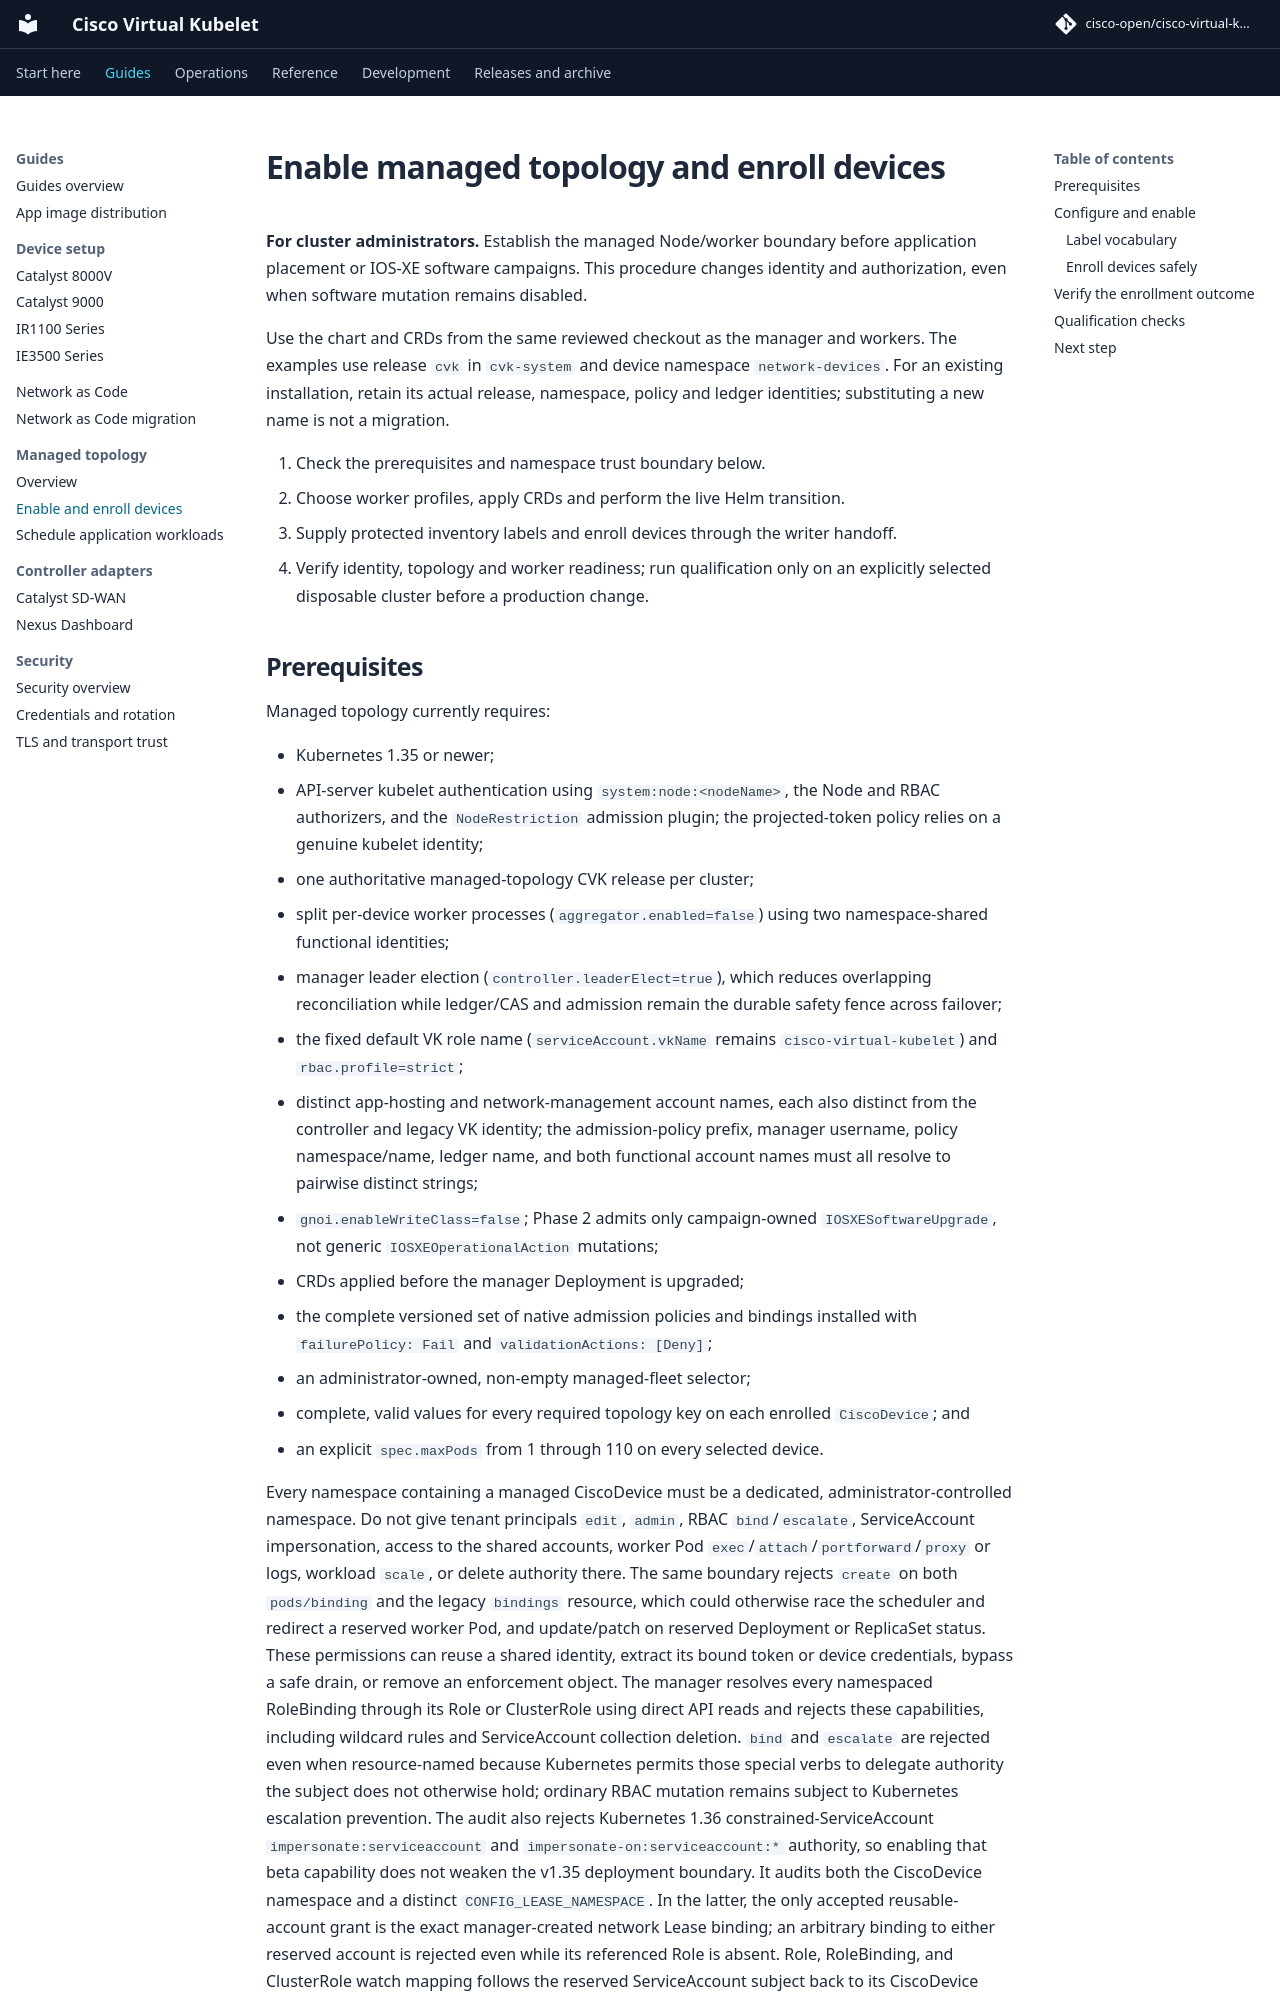

repository: cisco-open/cisco-virtual-kubelet · page: docs/topology-enable/index.html · generator: mkdocs

# Enable managed topology and enroll devices

**For cluster administrators.** Establish the managed Node/worker boundary before
application placement or IOS-XE software campaigns. This procedure changes
identity and authorization, even when software mutation remains disabled.

Use the chart and CRDs from the same reviewed checkout as the manager and workers.
The examples use release `cvk` in `cvk-system` and device namespace
`network-devices`. For an existing installation, retain its actual release,
namespace, policy and ledger identities; substituting a new name is not a migration.

1. Check the prerequisites and namespace trust boundary below.
2. Choose worker profiles, apply CRDs and perform the live Helm transition.
3. Supply protected inventory labels and enroll devices through the writer handoff.
4. Verify identity, topology and worker readiness; run qualification only on an
   explicitly selected disposable cluster before a production change.
